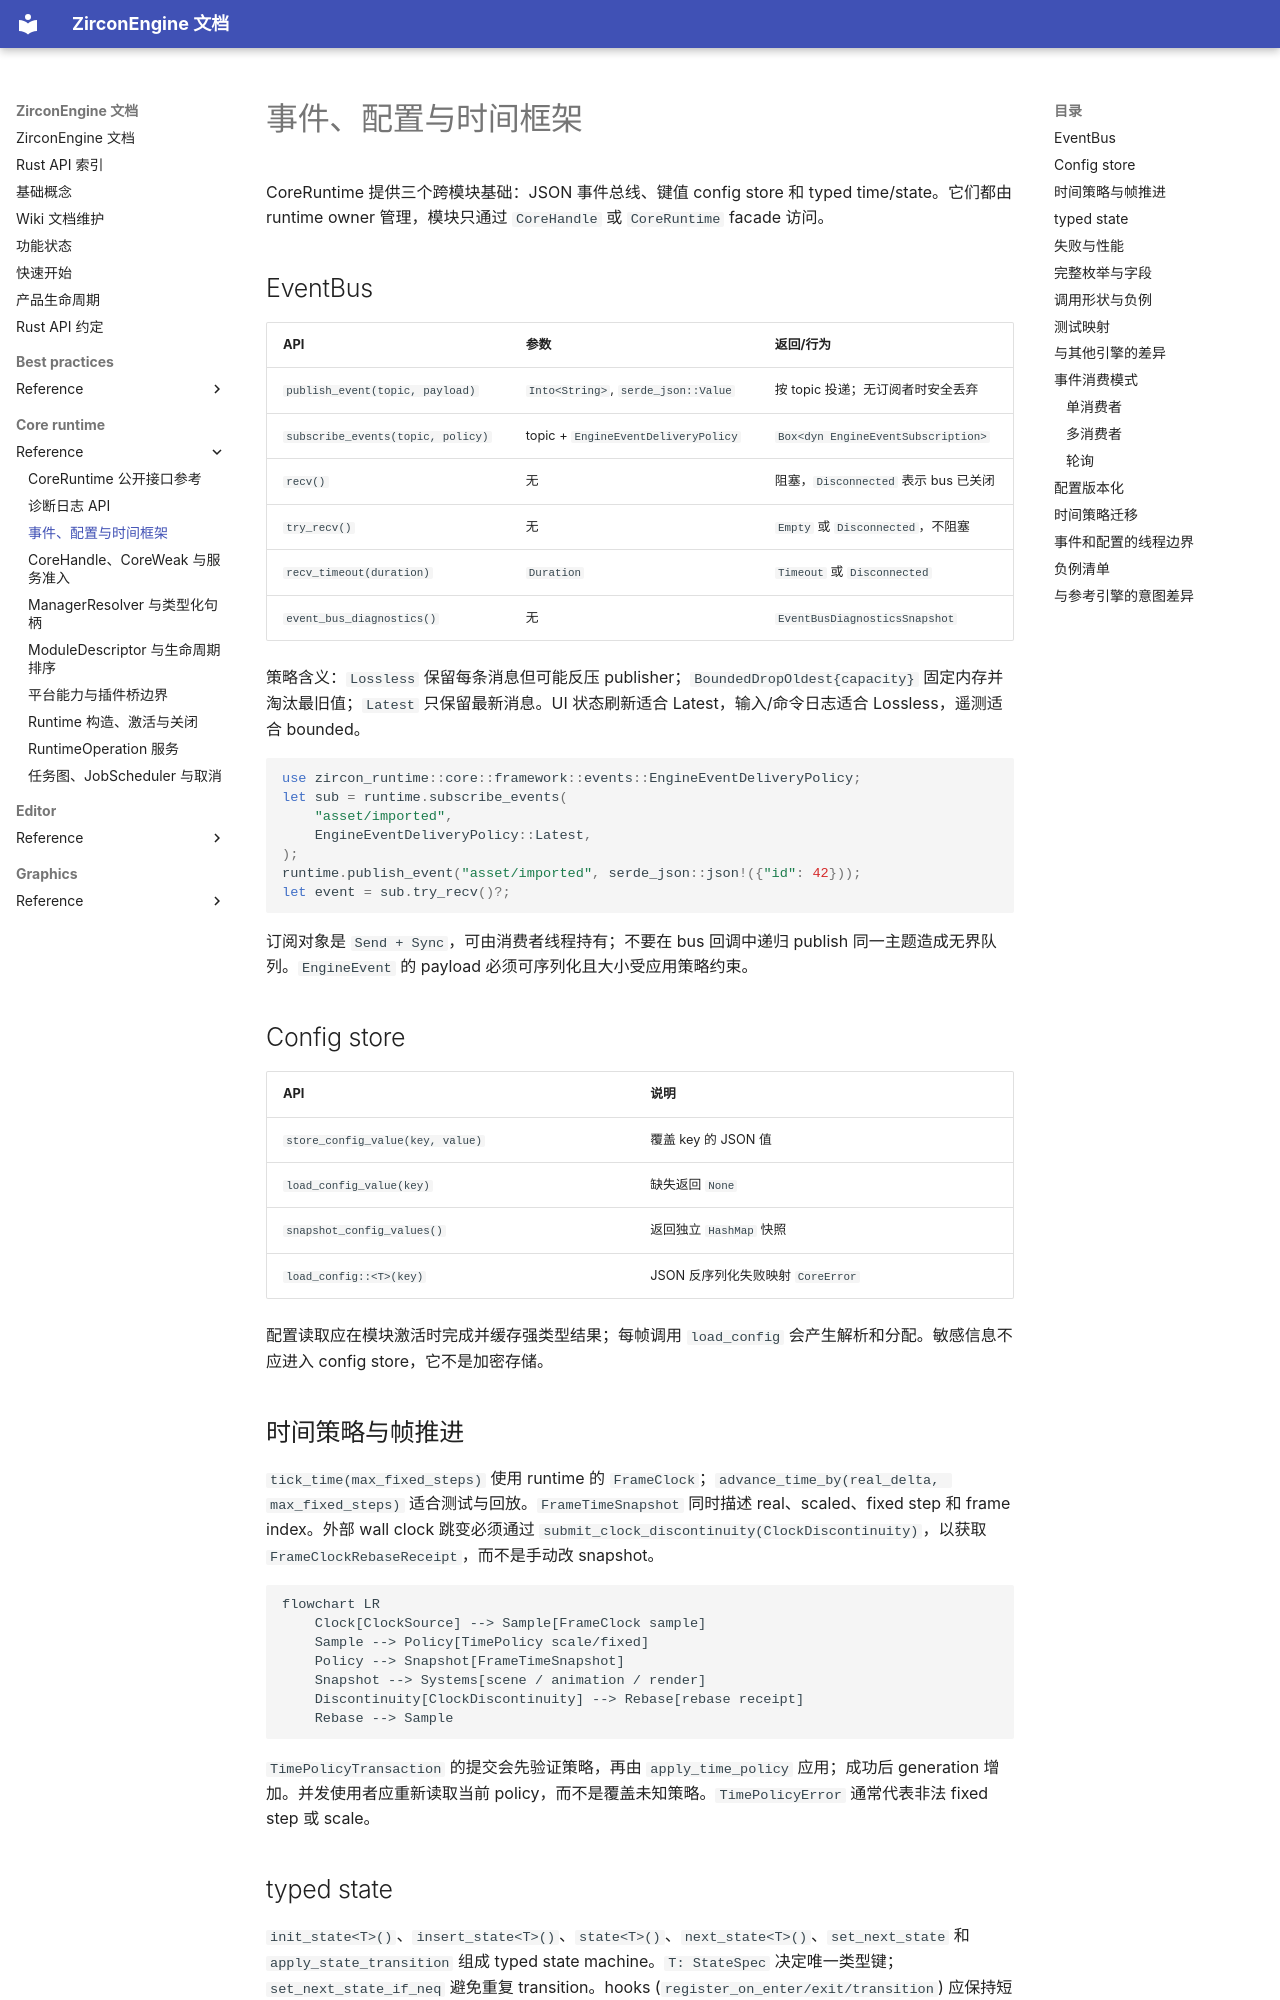

repository: He-Jiahui/ZirconEngine · page: core-runtime/reference/framework-events-config-time/index.html · generator: mkdocs

---
related_code:
  - zircon_runtime/src/core/framework/events.rs
  - zircon_runtime/src/core/framework/time/mod.rs
  - zircon_runtime/src/core/framework/time/policy.rs
  - zircon_runtime/src/core/runtime/runtime.rs
implementation_files:
  - zircon_runtime/src/core/framework/events.rs
  - zircon_runtime/src/core/framework/time/policy.rs
plan_sources:
  - user: 2026-09-09 完善事件、配置与时间公开接口说明
tests:
  - zircon_runtime/src/core/tests/events
  - zircon_runtime/src/core/framework/tests/cases.rs
doc_type: module-detail
---

# 事件、配置与时间框架

CoreRuntime 提供三个跨模块基础：JSON 事件总线、键值 config store 和 typed time/state。它们都由 runtime owner 管理，模块只通过 `CoreHandle` 或 `CoreRuntime` facade 访问。

## EventBus

| API | 参数 | 返回/行为 |
| --- | --- | --- |
| `publish_event(topic, payload)` | `Into<String>`, `serde_json::Value` | 按 topic 投递；无订阅者时安全丢弃 |
| `subscribe_events(topic, policy)` | topic + `EngineEventDeliveryPolicy` | `Box<dyn EngineEventSubscription>` |
| `recv()` | 无 | 阻塞，`Disconnected` 表示 bus 已关闭 |
| `try_recv()` | 无 | `Empty` 或 `Disconnected`，不阻塞 |
| `recv_timeout(duration)` | `Duration` | `Timeout` 或 `Disconnected` |
| `event_bus_diagnostics()` | 无 | `EventBusDiagnosticsSnapshot` |

策略含义：`Lossless` 保留每条消息但可能反压 publisher；`BoundedDropOldest{capacity}` 固定内存并淘汰最旧值；`Latest` 只保留最新消息。UI 状态刷新适合 Latest，输入/命令日志适合 Lossless，遥测适合 bounded。

```rust
use zircon_runtime::core::framework::events::EngineEventDeliveryPolicy;
let sub = runtime.subscribe_events(
    "asset/imported",
    EngineEventDeliveryPolicy::Latest,
);
runtime.publish_event("asset/imported", serde_json::json!({"id": 42}));
let event = sub.try_recv()?;
```

订阅对象是 `Send + Sync`，可由消费者线程持有；不要在 bus 回调中递归 publish 同一主题造成无界队列。`EngineEvent` 的 payload 必须可序列化且大小受应用策略约束。

## Config store

| API | 说明 |
| --- | --- |
| `store_config_value(key, value)` | 覆盖 key 的 JSON 值 |
| `load_config_value(key)` | 缺失返回 `None` |
| `snapshot_config_values()` | 返回独立 `HashMap` 快照 |
| `load_config::<T>(key)` | JSON 反序列化失败映射 `CoreError` |

配置读取应在模块激活时完成并缓存强类型结果；每帧调用 `load_config` 会产生解析和分配。敏感信息不应进入 config store，它不是加密存储。
